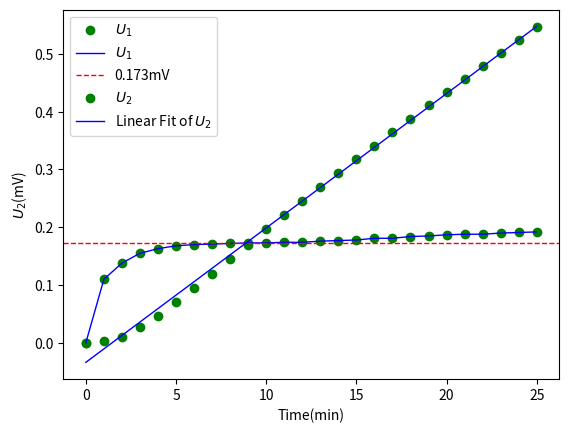

Reproduce this figure in Python.
import numpy as np
from matplotlib import pyplot as plt
U2 = [0.043,0.046,0.054,0.071,0.090,0.114,0.138,0.162,0.188,
      0.213,0.240,0.264,0.289,0.313,0.337,0.361,0.384,0.408,
      0.430,0.454,0.477,0.500,0.522,0.545,0.567,0.589]
U1 = [0.034,0.144,0.172,0.189,0.197,0.202,0.204,0.205,0.206,
      0.207,0.207,0.208,0.208,0.210,0.211,0.212,0.215,0.215,
      0.218,0.219,0.221,0.222,0.222,0.224,0.225,0.226]
U2 = np.array(U2)-U2[0]
U1 = np.array(U1)-U1[0]

# U1处理，设置大号字体
plt.xlabel('Time(min)')
plt.ylabel('$U_1$(mV)')
plt.scatter(range(len(U1)), U1, label='$U_1$',color='g')
plt.plot(range(len(U1)), U1, label='$U_1$',color='b',linewidth=1)
plt.axhline(y=0.173, color='r', linestyle='--',linewidth=1,label='0.173mV')
plt.legend()
plt.show()

# U2处理
t = [i for i in range(len(U2))]
coefficients = np.polyfit(t, U2, 1)
print(coefficients)

# 使用拟合的参数创建拟合直线
fit_line = np.poly1d(coefficients)

# 计算预测值
line = fit_line(t)

# 计算实际值与预测值之间的协方差
cov_xy = np.cov(t, U2, bias=True)[0, 1]
# 计算实际值和预测值的标准差
std_t = np.std(t)
std_U2 = np.std(U2)
r = cov_xy / (std_t * std_U2)

# 打印相关系数,保留10位小数
print(r)

plt.xlabel('Time(min)')
plt.ylabel('$U_2$(mV)')
plt.scatter(range(len(U2)), U2, label='$U_2$',color='g')
plt.plot(range(len(U2)), line, label='Linear Fit of $U_2$',color='b',linewidth=1)
plt.legend()
plt.show()